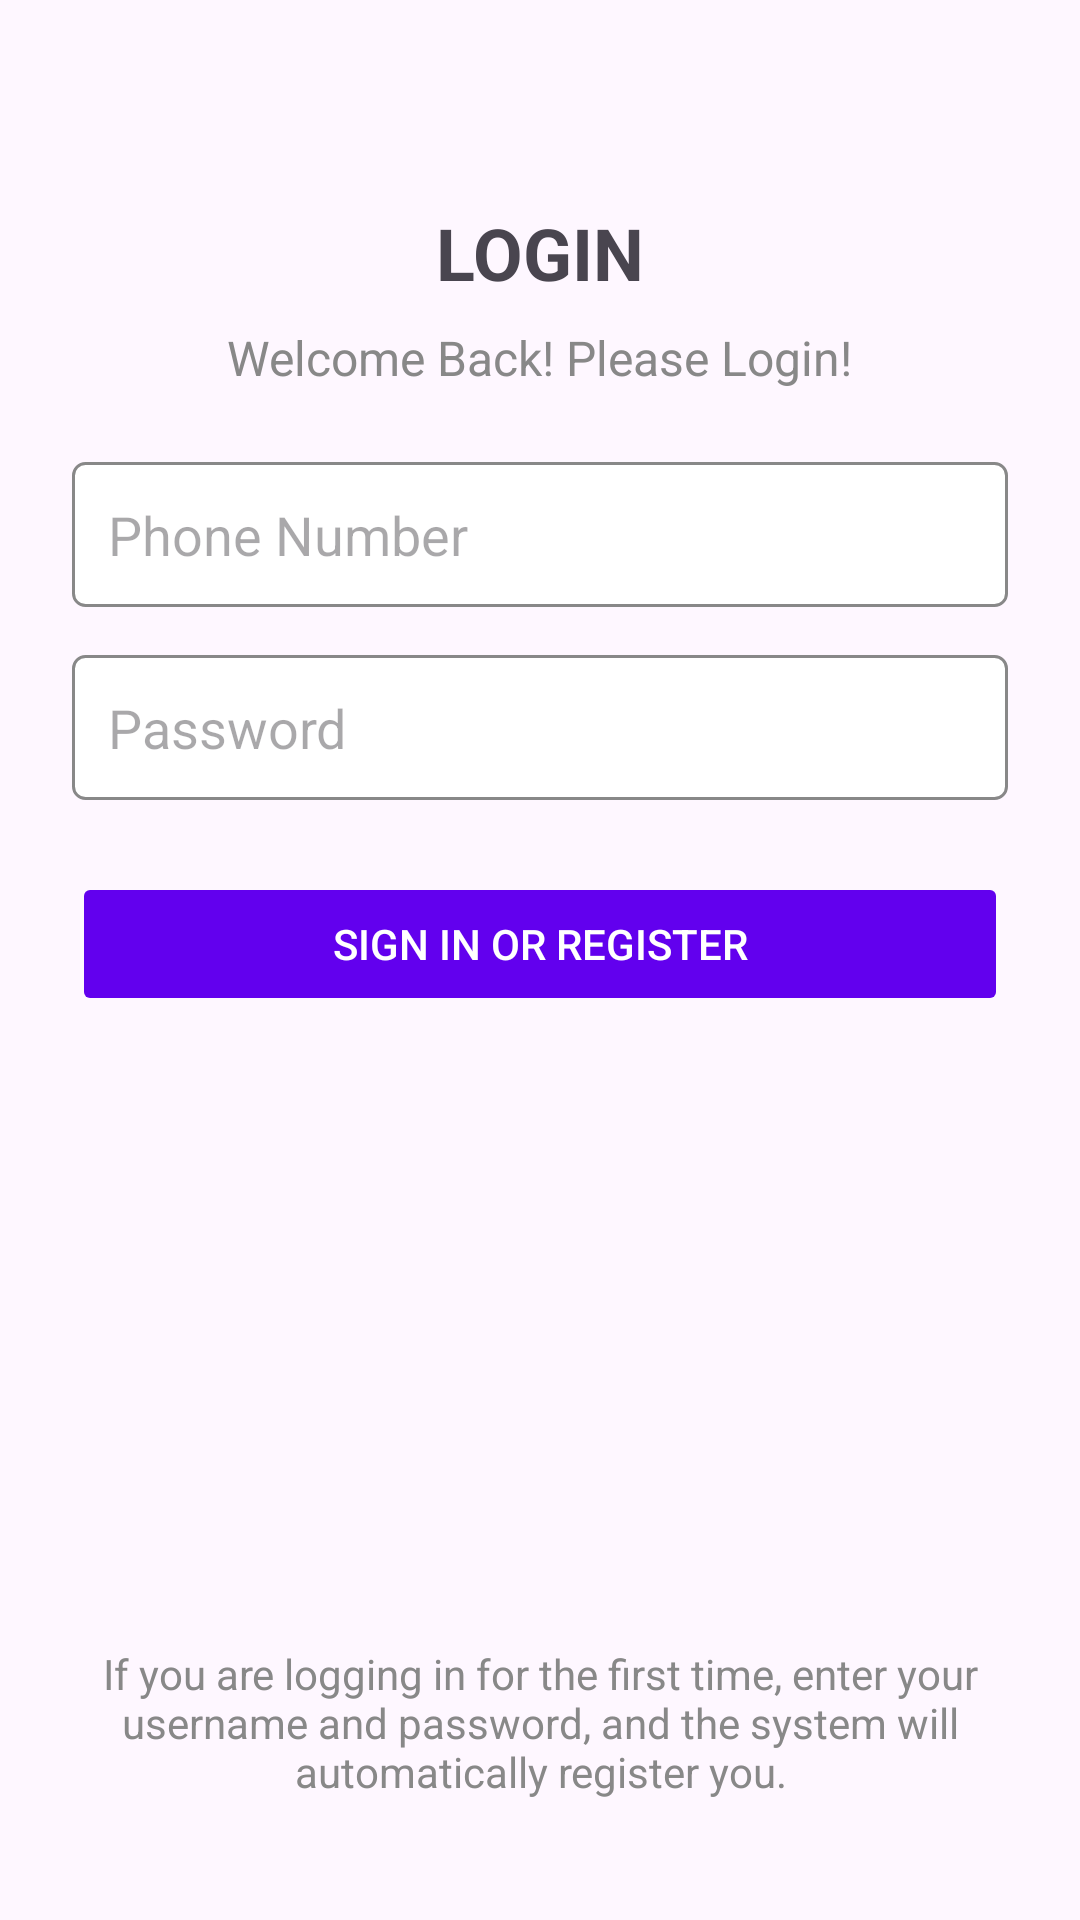

Reconstruct the res/layout file that produces this screen, plus the resources it refers to.
<!-- AndroidManifest.xml: application theme Theme.MyApplication6 -->
<!-- res/layout/activity_login.xml -->
<?xml version="1.0" encoding="utf-8"?>
<androidx.constraintlayout.widget.ConstraintLayout
    xmlns:android="http://schemas.android.com/apk/res/android"
    xmlns:app="http://schemas.android.com/apk/res-auto"
    android:id="@+id/main"
    android:layout_width="match_parent"
    android:layout_height="match_parent"
    android:padding="24dp">

    

    

    

    <ImageButton
        android:id="@+id/btn_back"
        android:layout_width="wrap_content"
        android:layout_height="wrap_content"
        android:background="?attr/selectableItemBackgroundBorderless"
        android:contentDescription="@string/back"
        android:src="@drawable/back"
        app:layout_constraintBottom_toBottomOf="parent"
        app:layout_constraintEnd_toEndOf="parent"
        app:layout_constraintHorizontal_bias="0.0"
        app:layout_constraintStart_toStartOf="parent"
        app:layout_constraintTop_toTopOf="parent"
        app:layout_constraintVertical_bias="0.057" />

    <TextView
        android:id="@+id/tv_title"
        android:layout_width="wrap_content"
        android:layout_height="wrap_content"
        android:layout_marginTop="44dp"
        android:text="@string/login_title"
        android:textSize="24sp"
        android:textStyle="bold"
        app:layout_constraintEnd_toEndOf="parent"
        app:layout_constraintStart_toStartOf="parent"
        app:layout_constraintTop_toTopOf="parent" />

    <TextView
        android:id="@+id/tv_subtitle"
        android:text="@string/login_subtitle"
        android:textSize="16sp"
        android:textColor="@color/gray"
        android:layout_width="wrap_content"
        android:layout_height="wrap_content"
        app:layout_constraintTop_toBottomOf="@id/tv_title"
        app:layout_constraintStart_toStartOf="parent"
        app:layout_constraintEnd_toEndOf="parent"
        android:layout_marginTop="8dp"/>

    
    <EditText
        android:id="@+id/username"
        android:layout_width="0dp"
        android:layout_height="wrap_content"
        android:hint="@string/phone_num"
        android:inputType="textEmailAddress"
        android:selectAllOnFocus="true"
        android:padding="12dp"
        android:background="@drawable/edittext_background"
        app:layout_constraintTop_toBottomOf="@id/tv_subtitle"
        app:layout_constraintStart_toStartOf="parent"
        app:layout_constraintEnd_toEndOf="parent"
        android:layout_marginTop="24dp"/>

    
    <EditText
        android:id="@+id/password"
        android:layout_width="0dp"
        android:layout_height="wrap_content"
        android:hint="@string/prompt_password"
        android:inputType="textPassword"
        android:selectAllOnFocus="true"
        android:padding="12dp"
        android:background="@drawable/edittext_background"
        app:layout_constraintTop_toBottomOf="@id/username"
        app:layout_constraintStart_toStartOf="parent"
        app:layout_constraintEnd_toEndOf="parent"
        android:layout_marginTop="16dp"/>

    
    <Button
        android:id="@+id/login"
        android:layout_width="0dp"
        android:layout_height="wrap_content"
        android:text="@string/action_sign_in"
        android:enabled="false"
        android:backgroundTint="@color/primary"
        android:textColor="@android:color/white"
        android:padding="12dp"
        app:layout_constraintTop_toBottomOf="@id/password"
        app:layout_constraintStart_toStartOf="parent"
        app:layout_constraintEnd_toEndOf="parent"
        android:layout_marginTop="24dp"/>

    
    <ProgressBar
        android:id="@+id/loading"
        style="?android:attr/progressBarStyle"
        android:layout_width="wrap_content"
        android:layout_height="wrap_content"
        android:visibility="gone"
        app:layout_constraintTop_toBottomOf="@id/login"
        app:layout_constraintStart_toStartOf="parent"
        app:layout_constraintEnd_toEndOf="parent"
        android:layout_marginTop="16dp"/>

    
    <TextView
        android:id="@+id/tv_footer"
        android:text="@string/first_time_login_hint"
        android:textSize="14sp"
        android:textColor="@color/gray"
        android:gravity="center"
        android:layout_width="0dp"
        android:layout_height="wrap_content"
        app:layout_constraintBottom_toBottomOf="parent"
        app:layout_constraintStart_toStartOf="parent"
        app:layout_constraintEnd_toEndOf="parent"
        android:layout_marginTop="16dp"
        android:layout_marginBottom="16dp"/>

</androidx.constraintlayout.widget.ConstraintLayout>
<!-- resources referenced by this layout -->
<resources>
  <color name="gray">#888888</color>
  <color name="primary">#6200EE</color>
  <!-- drawable edittext_background (drawable) -->
  <?xml version="1.0" encoding="utf-8"?>
  <shape xmlns:android="http://schemas.android.com/apk/res/android"
      android:shape="rectangle">
      <solid android:color="@android:color/white"/>
      <stroke android:width="1dp" android:color="@color/gray"/>
      <corners android:radius="4dp"/>
  </shape>
  <string name="action_sign_in">Sign in or register</string>
  <string name="back">Back</string>
  <string name="first_time_login_hint">If you are logging in for the first time, enter your username and password, and the system will automatically register you.</string>
  <string name="login_subtitle">Welcome Back! Please Login!</string>
  <string name="login_title">LOGIN</string>
  <string name="phone_num">Phone Number</string>
  <string name="prompt_password">Password</string>
  <style name="Theme.MyApplication6" parent="Base.Theme.MyApplication6" />
  <style name="Base.Theme.MyApplication6" parent="Theme.Material3.DayNight.NoActionBar">
          
          
      </style>
</resources>
